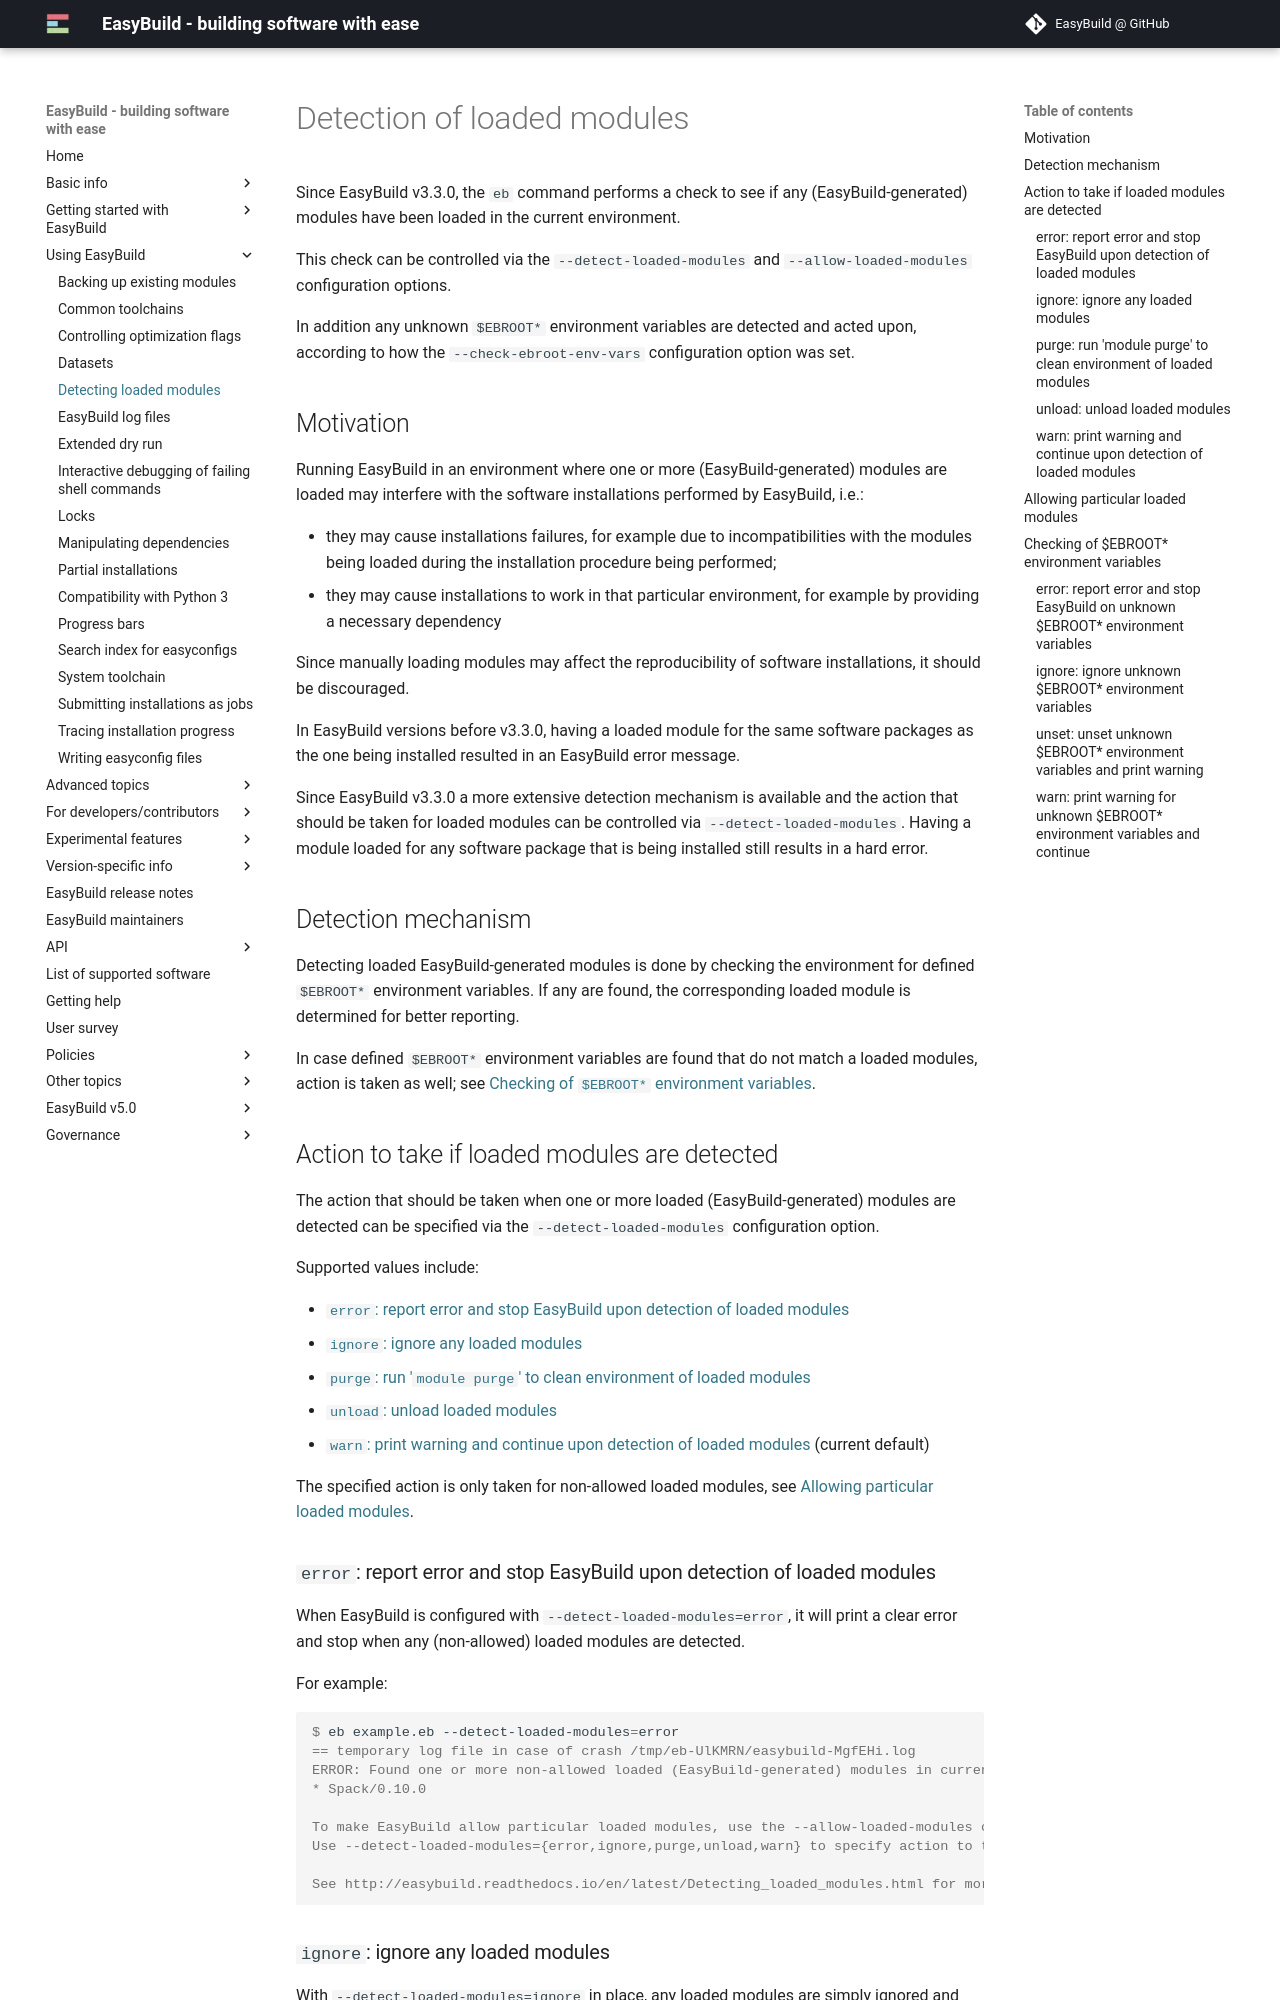

repository: easybuilders/easybuild-docs · page: detecting-loaded-modules/index.html · generator: mkdocs

# Detection of loaded modules {: #detecting_loaded_modules }

Since EasyBuild v3.3.0, the `eb` command performs a check to see if any
(EasyBuild-generated) modules have been loaded in the current
environment.

This check can be controlled via the `--detect-loaded-modules` and
`--allow-loaded-modules` configuration options.

In addition any unknown `$EBROOT*` environment variables are detected
and acted upon, according to how the `--check-ebroot-env-vars`
configuration option was set.

## Motivation {: #detecting_loaded_modules_motivation }

Running EasyBuild in an environment where one or more
(EasyBuild-generated) modules are loaded may interfere with the software
installations performed by EasyBuild, i.e.:

- they may cause installations failures, for example due to
    incompatibilities with the modules being loaded during the
    installation procedure being performed;
- they may cause installations to work in that particular environment,
    for example by providing a necessary dependency

Since manually loading modules may affect the reproducibility of
software installations, it should be discouraged.

In EasyBuild versions before v3.3.0, having a loaded module for the same
software packages as the one being installed resulted in an EasyBuild
error message.

Since EasyBuild v3.3.0 a more extensive detection mechanism is available
and the action that should be taken for loaded modules can be controlled
via `--detect-loaded-modules`. Having a module loaded for any software
package that is being installed still results in a hard error.

## Detection mechanism {: #detecting_loaded_modules_mechanism }

Detecting loaded EasyBuild-generated modules is done by checking the
environment for defined `$EBROOT*` environment variables. If any are
found, the corresponding loaded module is determined for better
reporting.

In case defined `$EBROOT*` environment variables are found that do not
match a loaded modules, action is taken as well; see
[Checking of `$EBROOT*` environment variables][detecting_loaded_modules_EBROOT_env_vars].

## Action to take if loaded modules are detected {: #detecting_loaded_modules_action }

The action that should be taken when one or more loaded
(EasyBuild-generated) modules are detected can be specified via the
`--detect-loaded-modules` configuration option.

Supported values include:

- [`error`: report error and stop EasyBuild upon detection of loaded modules][detecting_loaded_modules_action_error]
- [`ignore`: ignore any loaded modules][detecting_loaded_modules_action_ignore]
- [`purge`: run '`module purge`' to clean environment of loaded modules][detecting_loaded_modules_action_purge]
- [`unload`: unload loaded modules][detecting_loaded_modules_action_unload]
- [`warn`: print warning and continue upon detection of loaded modules][detecting_loaded_modules_action_warn]
    (current default)

The specified action is only taken for non-allowed loaded modules, see
[Allowing particular loaded modules][detecting_loaded_modules_allow].
